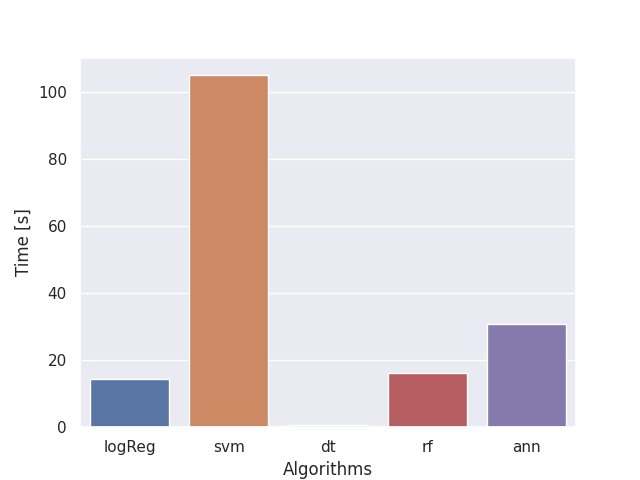

The data file committed next to this chart (first rows):
, Fit Times
logReg, 14.27
svm, 105
dt, 0.6801
rf, 16.21
ann, 30.67
